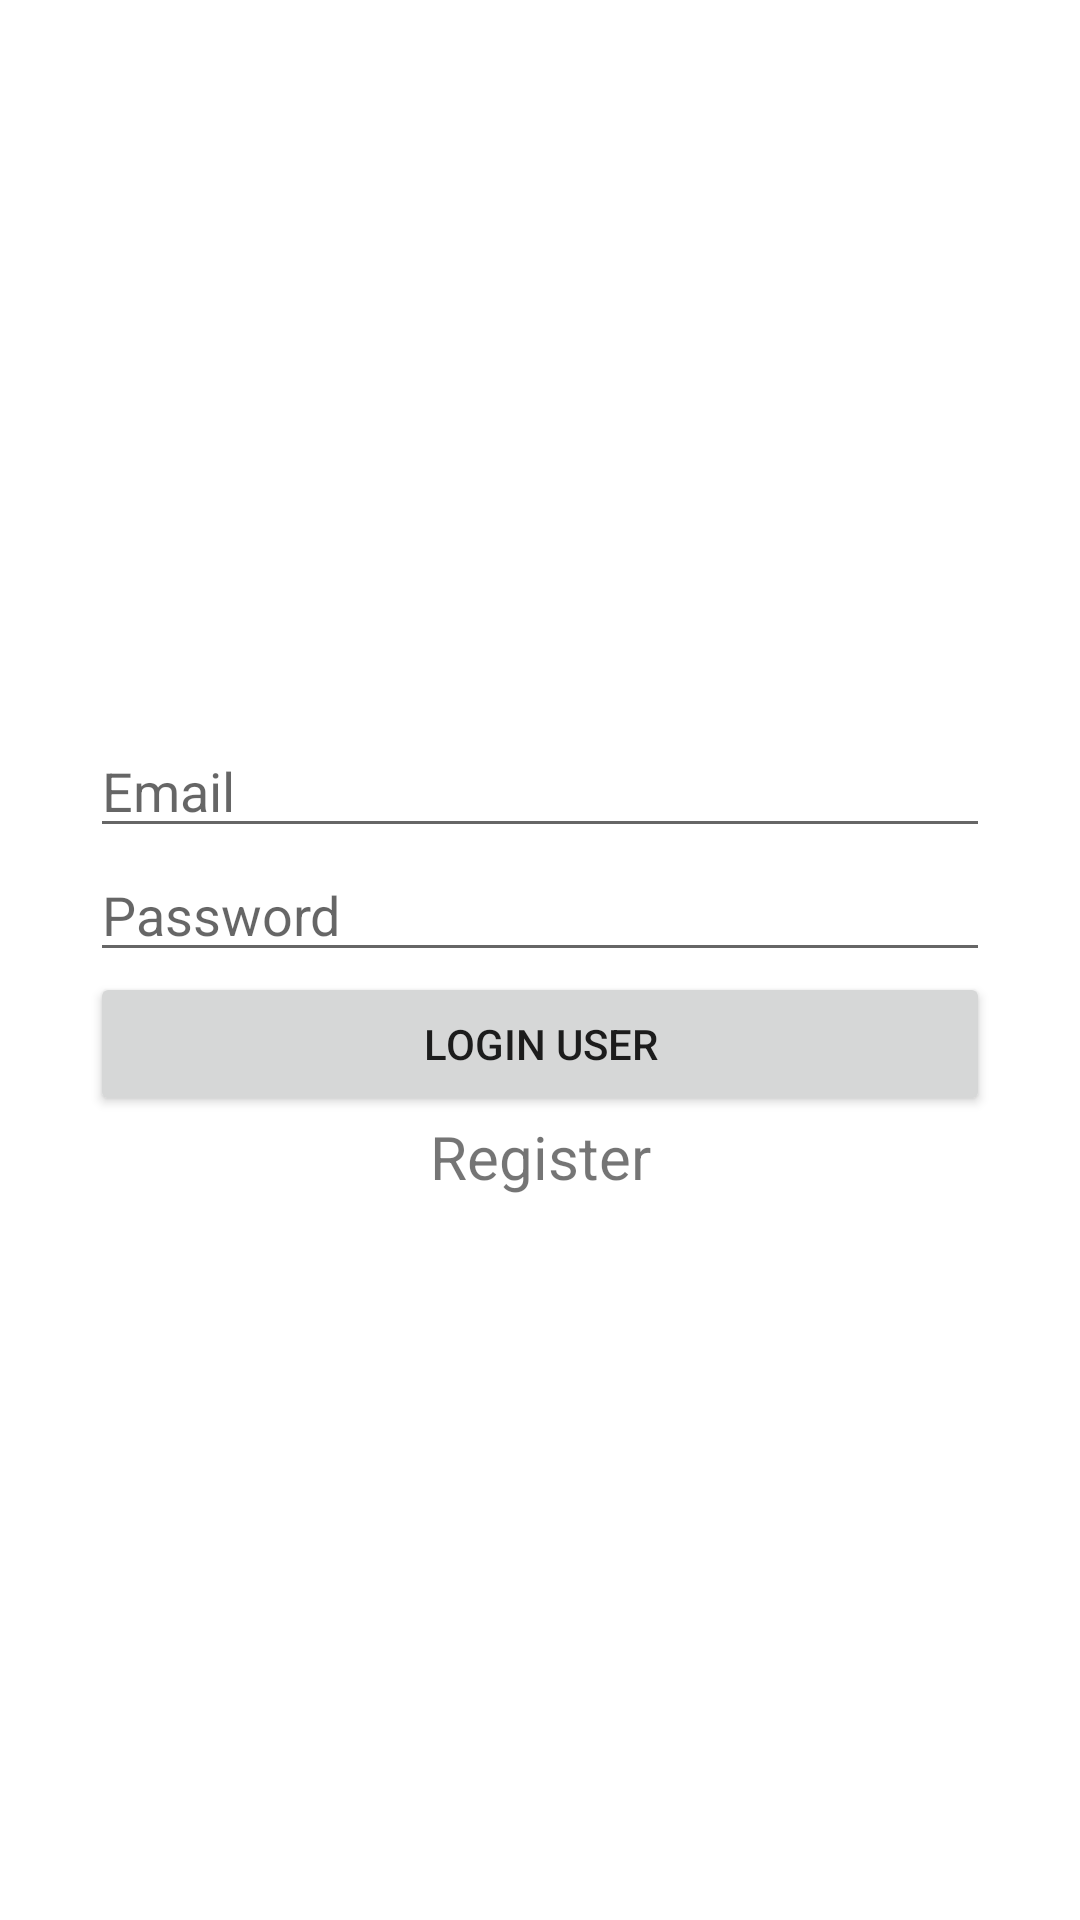

Produce the Android XML layout that renders to this screen, including the resource entries it uses.
<!-- AndroidManifest.xml: application theme WithActionBar -->
<!-- res/layout/activity_login.xml -->
<?xml version="1.0" encoding="utf-8"?>
<androidx.constraintlayout.widget.ConstraintLayout xmlns:android="http://schemas.android.com/apk/res/android"
    xmlns:app="http://schemas.android.com/apk/res-auto"
    xmlns:tools="http://schemas.android.com/tools"
    android:layout_width="match_parent"
    android:layout_height="match_parent"
    tools:context=".Login">

    <LinearLayout
        android:layout_width="match_parent"
        android:layout_height="wrap_content"
        android:orientation="vertical"
        android:layout_margin="30dp"
        app:layout_constraintBottom_toBottomOf="parent"
        app:layout_constraintTop_toTopOf="parent">

        <EditText
            android:id="@+id/et_login_email"
            android:layout_width="match_parent"
            android:layout_height="wrap_content"
            android:hint="Email"
            android:inputType="textEmailAddress" />

        <EditText
            android:id="@+id/et_password_password"
            android:layout_width="match_parent"
            android:layout_height="wrap_content"
            android:hint="Password"
            android:inputType="textPassword" />

        <Button
            android:id="@+id/btn_login_login_user"
            android:layout_width="match_parent"
            android:layout_height="wrap_content"
            android:text="Login User" />

        <TextView
            android:id="@+id/register_login"
            android:layout_width="match_parent"
            android:layout_height="wrap_content"
            android:text="Register"
            android:textSize="20sp"
            android:textAlignment="center"
            android:gravity="center_horizontal" />

    </LinearLayout>

</androidx.constraintlayout.widget.ConstraintLayout>
<!-- resources referenced by this layout -->
<resources>
  <style name="WithActionBar" parent="Theme.MaterialComponents.Light">
              <item name="colorPrimaryDark">#8D0AA3</item>
              <item name="colorPrimary">#730585</item>
              <item name="colorAccent">@android:color/holo_orange_light</item>
          </style>
</resources>
